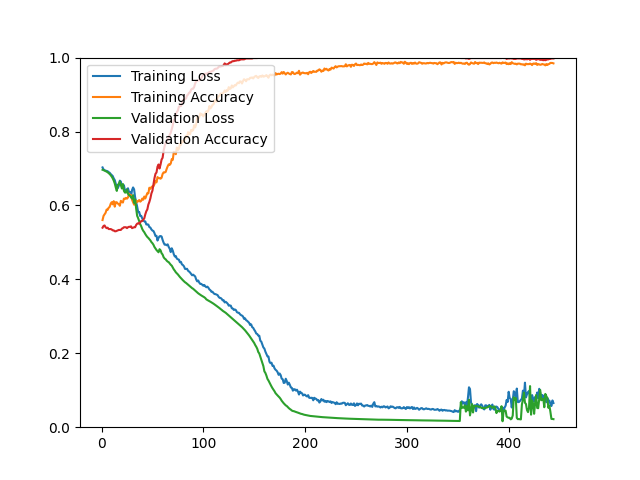

The data file committed next to this chart (first rows):
epoch, loss, acc, val_loss, val_acc
1, 0.7029, 0.5605, 0.6965, 0.5398
2, 0.6973, 0.5718, 0.6955, 0.5446
3, 0.6953, 0.5759, 0.6943, 0.5458
4, 0.6940, 0.5802, 0.6930, 0.5410
5, 0.6934, 0.5889, 0.6914, 0.5386
6, 0.6924, 0.5881, 0.6897, 0.5398
7, 0.6901, 0.5937, 0.6875, 0.5361
8, 0.6884, 0.5962, 0.6849, 0.5361
9, 0.6849, 0.6045, 0.6818, 0.5361
10, 0.6820, 0.6088, 0.6780, 0.5349
11, 0.6795, 0.6030, 0.6733, 0.5325
12, 0.6731, 0.6116, 0.6672, 0.5325
13, 0.6685, 0.5966, 0.6595, 0.5301
14, 0.6584, 0.6088, 0.6486, 0.5301
15, 0.6506, 0.6086, 0.6393, 0.5313
16, 0.6468, 0.6048, 0.6561, 0.5325
17, 0.6535, 0.6037, 0.6581, 0.5337
18, 0.6670, 0.5991, 0.6646, 0.5337
19, 0.6645, 0.6125, 0.6556, 0.5337
20, 0.6520, 0.6093, 0.6458, 0.5373
21, 0.6548, 0.6078, 0.6581, 0.5386
22, 0.6546, 0.6185, 0.6394, 0.5410
23, 0.6411, 0.6175, 0.6349, 0.5410
24, 0.6407, 0.6205, 0.6349, 0.5410
25, 0.6434, 0.6183, 0.6432, 0.5386
26, 0.6464, 0.6217, 0.6314, 0.5410
27, 0.6353, 0.6319, 0.6280, 0.5422
28, 0.6368, 0.6273, 0.6260, 0.5422
29, 0.6250, 0.6281, 0.6219, 0.5434
30, 0.6417, 0.6152, 0.6186, 0.5386
31, 0.6487, 0.6089, 0.6279, 0.5398
32, 0.6435, 0.6021, 0.6068, 0.5410
33, 0.6221, 0.6028, 0.6162, 0.5410
34, 0.6096, 0.6128, 0.5919, 0.5470
35, 0.5969, 0.6093, 0.5719, 0.5506
36, 0.5818, 0.6114, 0.5655, 0.5518
37, 0.5824, 0.6146, 0.5571, 0.5506
38, 0.5713, 0.6102, 0.5493, 0.5542
39, 0.5719, 0.6124, 0.5437, 0.5578
40, 0.5649, 0.6185, 0.5363, 0.5578
41, 0.5593, 0.6156, 0.5312, 0.5614
42, 0.5570, 0.6241, 0.5276, 0.5651
43, 0.5567, 0.6189, 0.5226, 0.5759
44, 0.5485, 0.6264, 0.5183, 0.5843
45, 0.5487, 0.6335, 0.5146, 0.5892
46, 0.5481, 0.6324, 0.5120, 0.6024
47, 0.5413, 0.6479, 0.5088, 0.6096
48, 0.5401, 0.6451, 0.5054, 0.6193
49, 0.5351, 0.6495, 0.5008, 0.6325
50, 0.5321, 0.6517, 0.4978, 0.6398
51, 0.5309, 0.6521, 0.4937, 0.6566
52, 0.5252, 0.6575, 0.4876, 0.6735
53, 0.5173, 0.6666, 0.4835, 0.6855
54, 0.5179, 0.6623, 0.4794, 0.6892
55, 0.5050, 0.6768, 0.4762, 0.7048
56, 0.5122, 0.6738, 0.4733, 0.7108
57, 0.5165, 0.6738, 0.4816, 0.7000
58, 0.5172, 0.6724, 0.4786, 0.7108
59, 0.5161, 0.6748, 0.4707, 0.7241
60, 0.5068, 0.6851, 0.4672, 0.7289
... 384 more rows
